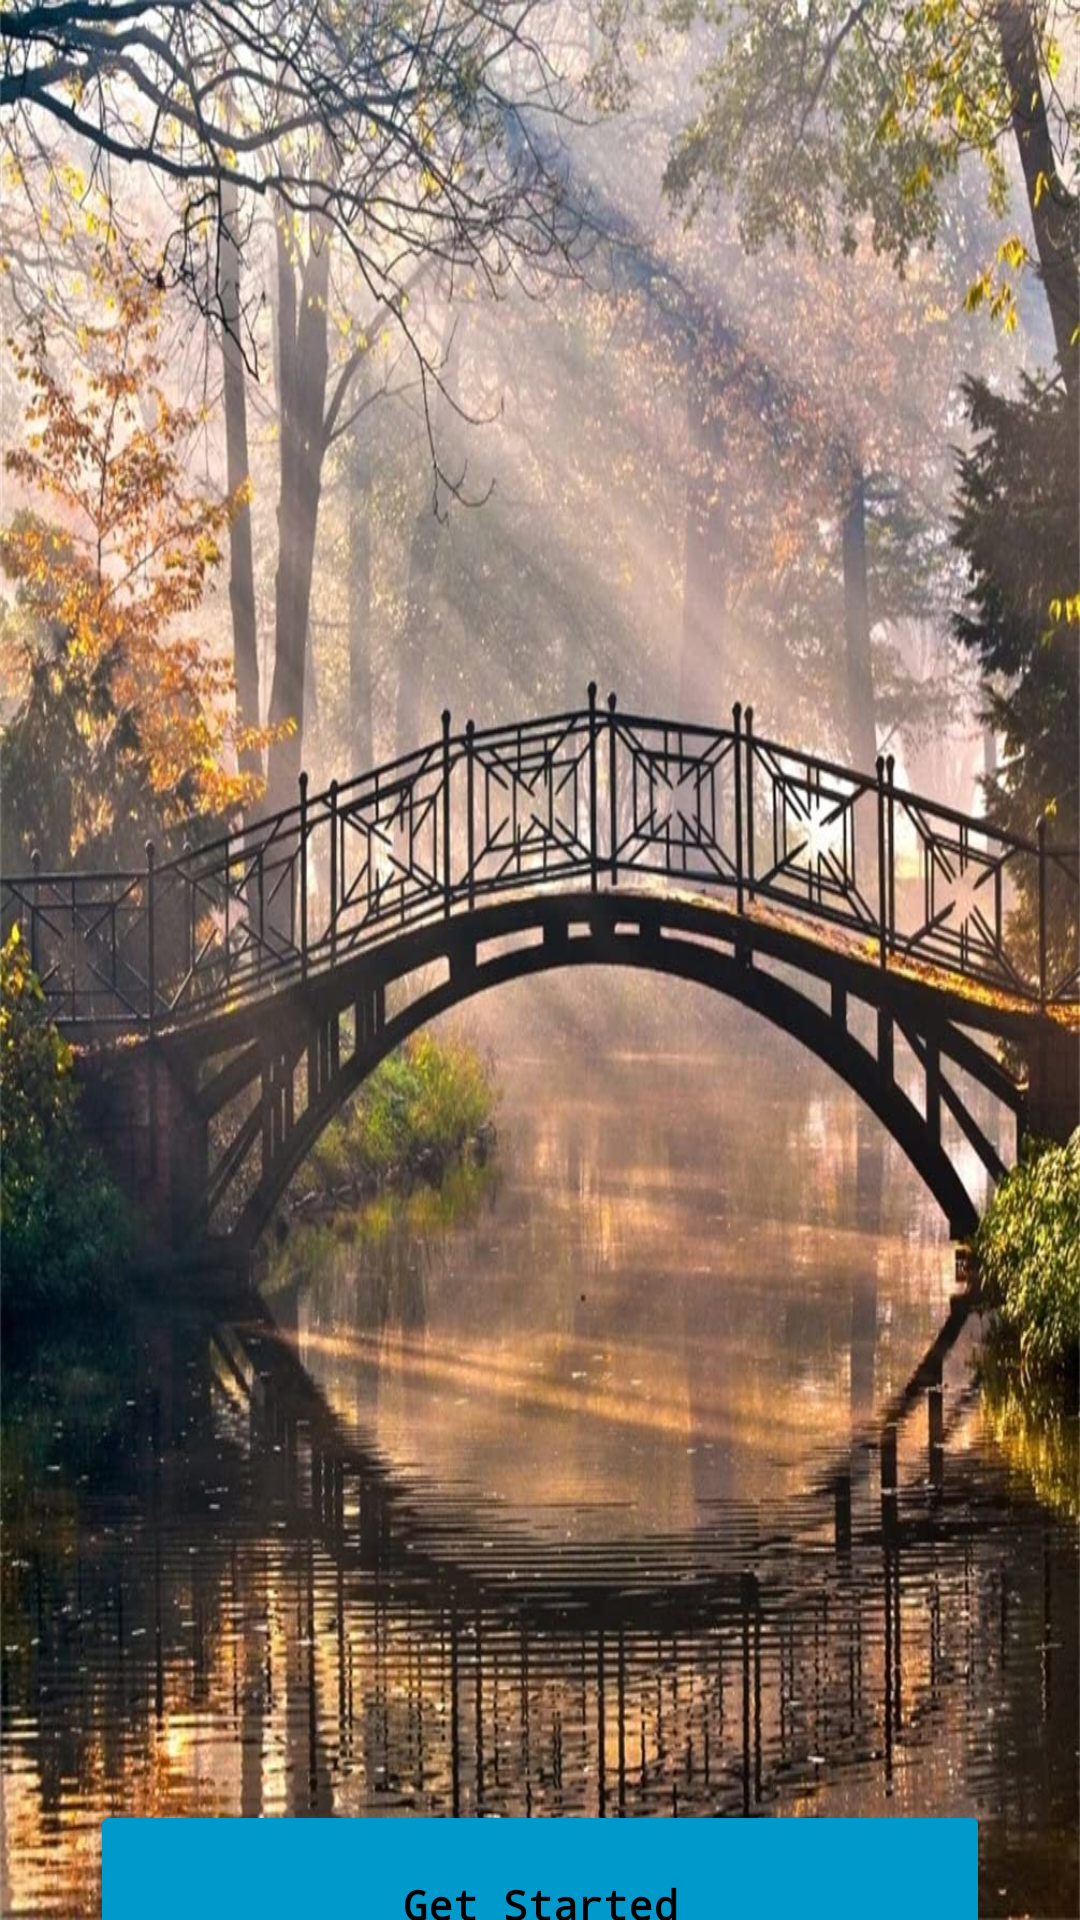

Write the Android layout XML for this screen, with the resource values it uses.
<!-- AndroidManifest.xml: application theme Theme.FSLCONNECT -->
<!-- res/layout/activity_main.xml -->
<?xml version="1.0" encoding="utf-8"?>
<LinearLayout xmlns:android="http://schemas.android.com/apk/res/android"
    xmlns:app="http://schemas.android.com/apk/res-auto"
    xmlns:tools="http://schemas.android.com/tools"
    android:layout_width="match_parent"
    android:layout_height="match_parent"
    android:background="@drawable/bridge"
    android:orientation="vertical"
    tools:context=".MainActivity">


    <Button
        android:id="@+id/getstarted"
        android:layout_width="300dp"
        android:layout_height="70dp"
        android:layout_gravity="center"
        android:layout_marginTop="600dp"
        android:backgroundTint="@android:color/holo_blue_dark"
        android:baselineAligned="false"
        android:text="Get Started"
        android:textAllCaps="false"
        android:textColor="@color/black"
        android:textStyle="bold"
        android:typeface="monospace" />


</LinearLayout>
<!-- resources referenced by this layout -->
<resources>
  <!-- drawable bridge: jpg bitmap (drawable-v24, 191693 bytes) -->
  <style name="Theme.FSLCONNECT" parent="Theme.MaterialComponents.DayNight.DarkActionBar">
          
          <item name="colorPrimary">@color/purple_500</item>
          <item name="colorPrimaryVariant">@color/purple_700</item>
          <item name="colorOnPrimary">@color/white</item>
          
          <item name="colorSecondary">@color/teal_200</item>
          <item name="colorSecondaryVariant">@color/teal_700</item>
          <item name="colorOnSecondary">@color/black</item>
          
          <item name="android:statusBarColor" tools:targetApi="l">?attr/colorPrimaryVariant</item>
          
      </style>
  <!-- not gathered from this repository: default colours our renderer supplied (Android Studio template values) -->
  <color name="purple_500">#FF6200EE</color>
  <color name="purple_700">#FF3700B3</color>
  <color name="teal_200">#FF03DAC5</color>
  <color name="teal_700">#FF018786</color>
  <color name="black">#FF000000</color>
  <color name="white">#FFFFFFFF</color>
</resources>
